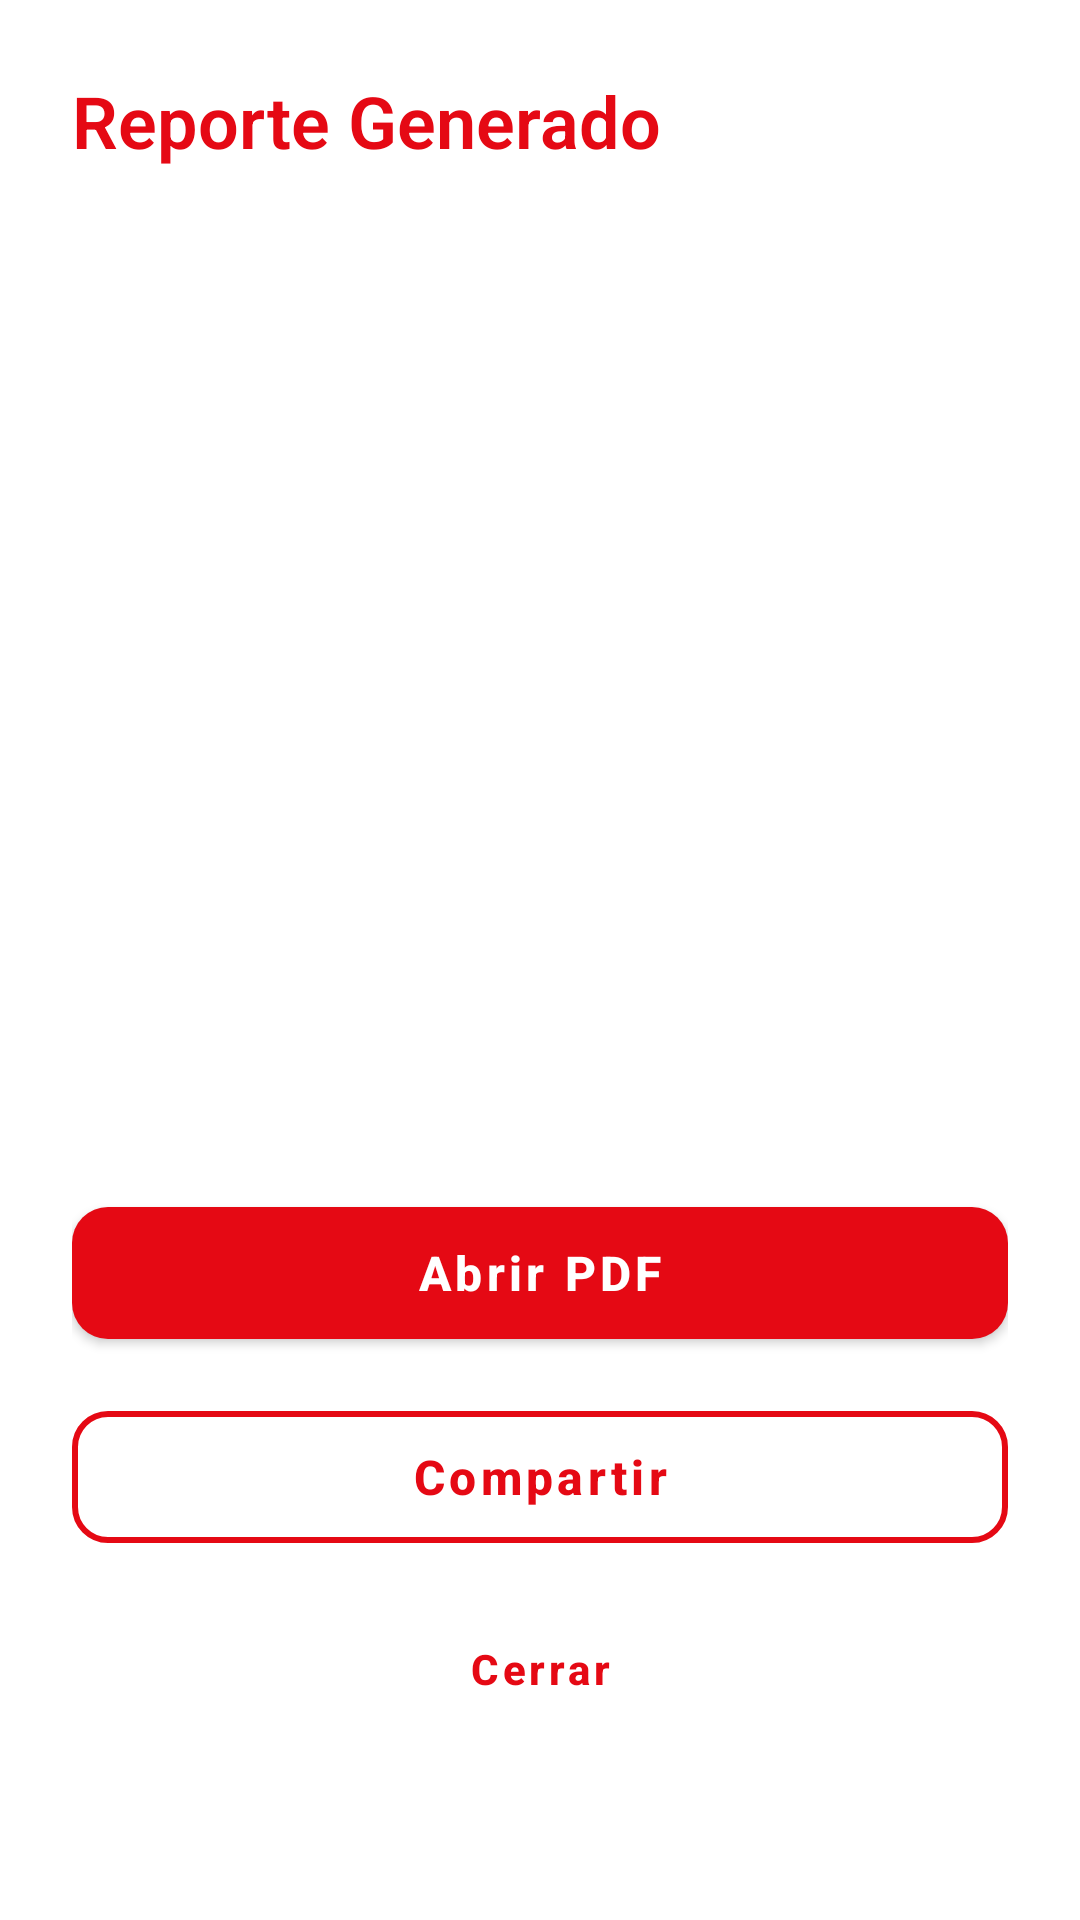

Write the Android layout XML for this screen, with the resource values it uses.
<!-- AndroidManifest.xml: application theme Theme.Ensenando -->
<!-- res/layout/dialog_reporte.xml -->
<?xml version="1.0" encoding="utf-8"?>
<LinearLayout xmlns:android="http://schemas.android.com/apk/res/android"
    xmlns:app="http://schemas.android.com/apk/res-auto"
    xmlns:tools="http://schemas.android.com/tools"
    android:layout_width="match_parent"
    android:layout_height="wrap_content"
    android:orientation="vertical"
    android:padding="24dp"
    android:background="?attr/colorSurface">

    <TextView
        android:layout_width="wrap_content"
        android:layout_height="wrap_content"
        android:text="Reporte Generado"
        android:textAppearance="@style/TextAppearance.Headline2"
        android:textColor="?attr/colorPrimary" />

    
    <androidx.recyclerview.widget.RecyclerView
        android:id="@+id/rvPdfPages"
        android:layout_width="match_parent"
        android:layout_height="wrap_content"
        android:layout_marginTop="16dp"
        android:minHeight="300dp"
        android:maxHeight="500dp"
        android:nestedScrollingEnabled="true"
        tools:listitem="@layout/item_pdf_page" />

    
    <TextView
        android:id="@+id/tvReportePath"
        android:layout_width="match_parent"
        android:layout_height="wrap_content"
        android:layout_marginTop="16dp"
        android:text="Cargando reporte..."
        android:textAppearance="@style/TextAppearance.Body1"
        android:textColor="?attr/colorOnSurface"
        android:lineSpacingExtra="4dp"
        android:visibility="gone" />

    <com.google.android.material.button.MaterialButton
        android:id="@+id/btnDescargarPdf"
        style="@style/Widget.Ensenando.Button.Primary"
        android:layout_width="match_parent"
        android:layout_height="56dp"
        android:layout_marginTop="24dp"
        android:text="Abrir PDF" />

    <com.google.android.material.button.MaterialButton
        android:id="@+id/btnCompartir"
        style="@style/Widget.Ensenando.Button.Secondary"
        android:layout_width="match_parent"
        android:layout_height="56dp"
        android:layout_marginTop="12dp"
        android:text="Compartir" />

    <com.google.android.material.button.MaterialButton
        android:id="@+id/btnCerrar"
        style="@style/Widget.Ensenando.Button.Text"
        android:layout_width="match_parent"
        android:layout_height="48dp"
        android:layout_marginTop="12dp"
        android:text="Cerrar" />

</LinearLayout>
<!-- res/layout/item_pdf_page.xml (included above) -->
<?xml version="1.0" encoding="utf-8"?>
<com.google.android.material.card.MaterialCardView xmlns:android="http://schemas.android.com/apk/res/android"
    xmlns:app="http://schemas.android.com/apk/res-auto"
    android:layout_width="match_parent"
    android:layout_height="wrap_content"
    android:layout_margin="8dp"
    app:cardCornerRadius="12dp"
    app:cardElevation="4dp">

    <LinearLayout
        android:layout_width="match_parent"
        android:layout_height="wrap_content"
        android:orientation="vertical"
        android:padding="8dp">

        <TextView
            android:id="@+id/tvPageNumber"
            android:layout_width="wrap_content"
            android:layout_height="wrap_content"
            android:layout_gravity="center_horizontal"
            android:text="Página 1"
            android:textAppearance="@style/TextAppearance.Body2"
            android:textColor="?attr/colorOnSurface"
            android:textStyle="bold" />

        <ImageView
            android:id="@+id/ivPdfPage"
            android:layout_width="match_parent"
            android:layout_height="wrap_content"
            android:layout_marginTop="8dp"
            android:adjustViewBounds="true"
            android:scaleType="fitCenter"
            android:contentDescription="Página del PDF" />

    </LinearLayout>
</com.google.android.material.card.MaterialCardView>
<!-- resources referenced by this layout -->
<resources>
  <style name="TextAppearance.Body1" parent="TextAppearance.MaterialComponents.Body1">
          <item name="android:textSize">16sp</item>
          <item name="android:textStyle">normal</item>
          <item name="android:textColor">@color/text_primary_light</item>
          <item name="android:letterSpacing">0.01</item>
      </style>
  <style name="TextAppearance.Body2" parent="TextAppearance.MaterialComponents.Body2">
          <item name="android:textSize">14sp</item>
          <item name="android:textStyle">normal</item>
          <item name="android:textColor">@color/text_secondary_light</item>
          <item name="android:letterSpacing">0.01</item>
      </style>
  <style name="TextAppearance.Headline2" parent="TextAppearance.MaterialComponents.Headline2">
          <item name="android:textSize">24sp</item>
          <item name="android:textStyle">bold</item>
          <item name="android:textColor">@color/text_primary_light</item>
          <item name="android:letterSpacing">0</item>
      </style>
  <style name="Widget.Ensenando.Button.Primary" parent="Widget.MaterialComponents.Button">
          <item name="android:layout_height">56dp</item>
          <item name="android:minHeight">56dp</item>
          <item name="android:paddingStart">24dp</item>
          <item name="android:paddingEnd">24dp</item>
          <item name="cornerRadius">12dp</item>
          <item name="android:textAllCaps">false</item>
          <item name="android:textSize">16sp</item>
          <item name="android:textStyle">bold</item>
          <item name="android:textColor">@color/white</item>
          <item name="backgroundTint">@color/streaming_red</item>
          <item name="android:elevation">4dp</item>
      </style>
  <style name="Widget.Ensenando.Button.Secondary" parent="Widget.MaterialComponents.Button.OutlinedButton">
          <item name="android:layout_height">56dp</item>
          <item name="android:minHeight">56dp</item>
          <item name="android:paddingStart">24dp</item>
          <item name="android:paddingEnd">24dp</item>
          <item name="cornerRadius">12dp</item>
          <item name="android:textAllCaps">false</item>
          <item name="android:textSize">16sp</item>
          <item name="android:textStyle">bold</item>
          <item name="android:textColor">@color/streaming_red</item>
          <item name="strokeColor">@color/streaming_red</item>
          <item name="strokeWidth">2dp</item>
          <item name="android:backgroundTint">@android:color/transparent</item>
          <item name="android:elevation">0dp</item>
      </style>
  <style name="Widget.Ensenando.Button.Text" parent="Widget.MaterialComponents.Button.TextButton">
          <item name="android:layout_height">48dp</item>
          <item name="android:minHeight">48dp</item>
          <item name="android:paddingStart">16dp</item>
          <item name="android:paddingEnd">16dp</item>
          <item name="android:textAllCaps">false</item>
          <item name="android:textSize">14sp</item>
          <item name="android:textStyle">bold</item>
          <item name="android:textColor">@color/streaming_red</item>
          <item name="android:elevation">0dp</item>
      </style>
  <style name="Theme.Ensenando" parent="Base.Theme.Ensenando" />
  <color name="text_primary_light">#000000</color>
  <color name="text_secondary_light">#424242</color>
  <color name="white">#FFFFFF</color>
  <color name="streaming_red">#E50914</color>
  <color name="streaming_red_dark">#B20710</color>
  <color name="uleam_primary">#1E88E5</color>
  <color name="uleam_primary_dark">#1565C0</color>
  <color name="background_primary_light">#FFFFFF</color>
  <color name="surface_light">#FFFFFF</color>
  <color name="surface_variant_light">#F5F5F5</color>
  <color name="accent_error">#D32F2F</color>
  <color name="card_background_light">#FFFFFF</color>
</resources>
